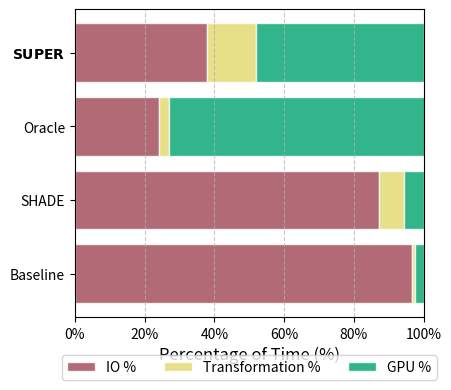
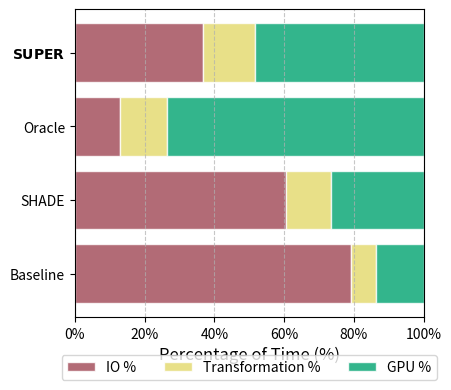
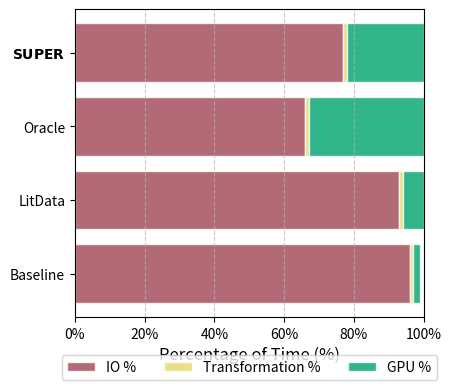
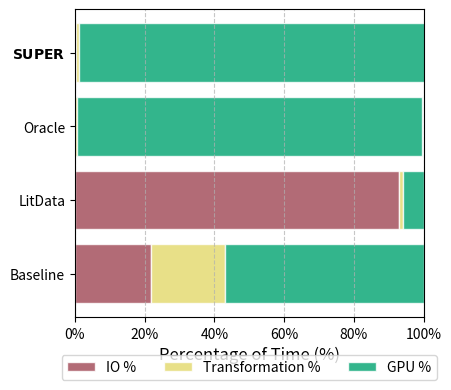

Write Python code to recreate these figures, in order.
import matplotlib.pyplot as plt
import numpy as np
import os
from matplotlib.ticker import FuncFormatter

# Function to format the x-axis as percentages
def percent_formatter(x, pos):
    return f'{int(x)}%'

# Define the colors for each category
io_color = '#9F4654'
transformation_color = '#E3D96A'
gpu_color = '#00A36F'

# Data
result_data = {
    'eval_resnet18_cifar10': {
        'Baseline': {'IO %': 96.5325224804555, 'Transformation %': 1.0398589536327, 'GPU %': 2.42467468291663},
        'SHADE': {'IO %': 87.1375296699801, 'Transformation %': 7.22306871099934, 'GPU %': 5.63940161902051},
        'Oracle': {'IO %': 24, 'Transformation %': 3, 'GPU %': 74},
        r'$\bf{SUPER}$': {'IO %': 38, 'Transformation %': 14, 'GPU %': 48},
    },
    'eval_resnet50_imagenet':  {
        'Baseline': {'IO %': 79.1254446154995, 'Transformation %': 7.1445961114448, 'GPU %': 13.728382949341},
        'SHADE': {'IO %': 60.5862122174053, 'Transformation %': 12.7536208474465, 'GPU %': 26.6601669351481},
        'Oracle': {'IO %': 12.9087571589205, 'Transformation %': 13.5274180063709, 'GPU %': 73.5560405113968},
        r'$\bf{SUPER}$': {'IO %': 36.759908419515, 'Transformation %': 14.9225592790088, 'GPU %': 48.3118074995643},
    },
    'eval_owt_pythia14m': {
        'Baseline': {'IO %': 96, 'Transformation %': 1, 'GPU %': 2},
        'LitData': {'IO %': 93, 'Transformation %': 1, 'GPU %': 6},
        'Oracle': {'IO %': 66, 'Transformation %': 1, 'GPU %': 33},
        r'$\bf{SUPER}$': {'IO %': 77, 'Transformation %': 1, 'GPU %': 22},
    },
    'eval_owt_pythia70m': {
        'Baseline': {'IO %': 21.738547697084, 'Transformation %': 21.3326087949571, 'GPU %': 56.9288435074687},
        'LitData': {'IO %': 93, 'Transformation %': 1, 'GPU %': 6},
        'Oracle': {'IO %': 0.183879063850989, 'Transformation %': 0.53540833086722, 'GPU %': 98.9196007792605},
        r'$\bf{SUPER}$': {'IO %': 0.31788307853497, 'Transformation %':0.89652015639459, 'GPU %': 99.5411007793089},
    }
}

# Ensure the output directory exists
output_dir = 'figures/system-comparison'
os.makedirs(output_dir, exist_ok=True)

# Plotting each workload
for workload, data in result_data.items():
    labels = list(data.keys())
    io_values = [data[label]['IO %'] for label in labels]
    transformation_values = [data[label]['Transformation %'] for label in labels]
    gpu_values = [data[label]['GPU %'] for label in labels]

    # Create the figure and axis
    fig, ax = plt.subplots(figsize=(4.5, 4))

    # Plotting bars for IO %
    bars_io = ax.barh(labels, io_values, color=io_color, label='IO %', edgecolor='white', alpha=0.8)
    
    # Plotting bars for Transformation %
    bars_transformation = ax.barh(labels, transformation_values, left=io_values, color=transformation_color, label='Transformation %', edgecolor='white', alpha=0.8)
    
    # Plotting bars for GPU %
    left_values = np.add(io_values, transformation_values).tolist()
    bars_gpu = ax.barh(labels, gpu_values, left=left_values, color=gpu_color, label='GPU %', edgecolor='white', alpha=0.8)

    # Add gridlines
    ax.grid(axis='x', linestyle='--', alpha=0.7)

    # Add labels and title
    ax.set_xlabel('Percentage of Time (%)', fontsize=12)
    ax.set_xlim(0, 100)  # Ensure the x-axis goes from 0 to 100%

    # Apply the formatter to the x-axis
    ax.xaxis.set_major_formatter(FuncFormatter(percent_formatter))

    # Add legend
    ax.legend(loc='upper center', bbox_to_anchor=(0.5, -0.1), ncol=3)

   
plt.show()